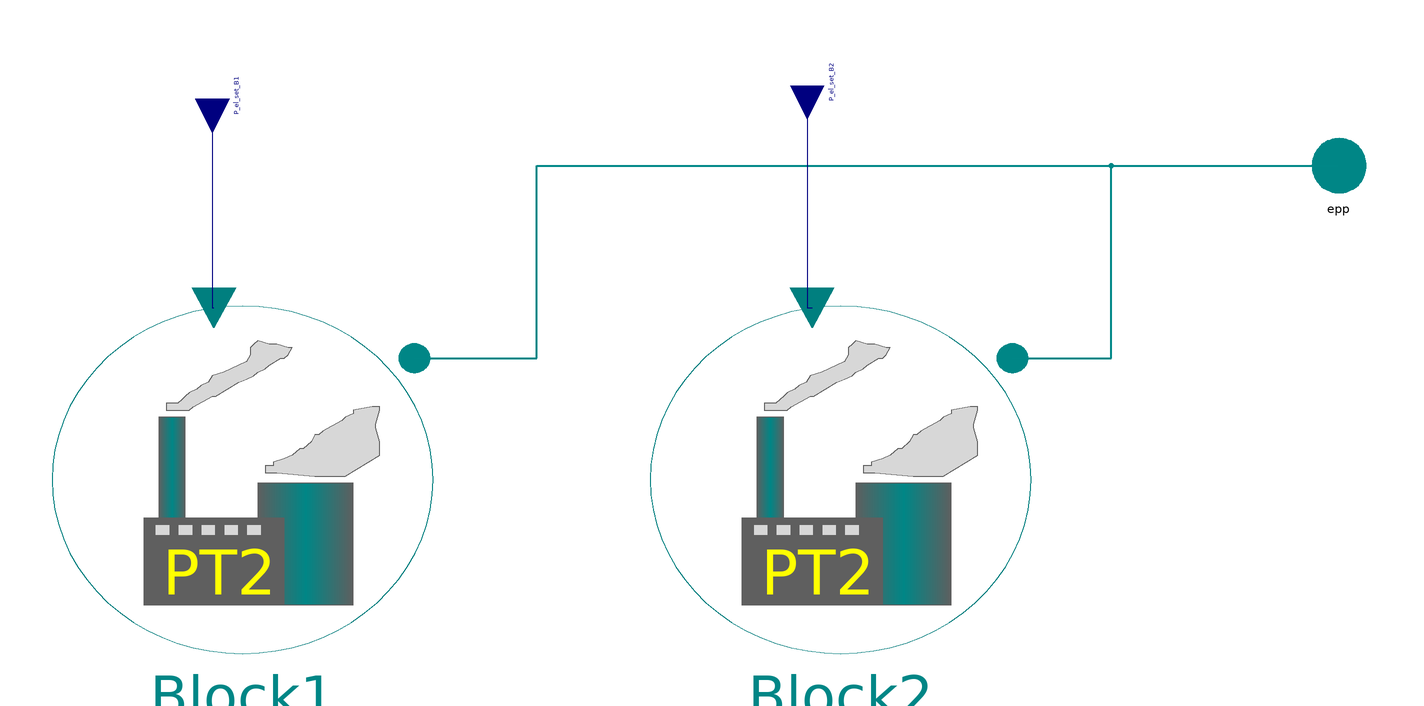

The component connection diagram of the Modelica model below, drawn from its own Placement and Line annotations.

model TwoBlockPlant "Abstract model for power plants composed by two blocks"


//________________________________________________________________________________//
// Component of the TransiEnt Library, version: 2.0.1                             //
//                                                                                //
// Licensed by Hamburg University of Technology under the 3-BSD-clause.           //
// Copyright 2021, Hamburg University of Technology.                              //
//________________________________________________________________________________//
//                                                                                //
// TransiEnt.EE, ResiliEntEE, IntegraNet and IntegraNet II are research projects  //
// supported by the German Federal Ministry of Economics and Energy               //
// (FKZ 03ET4003, 03ET4048, 0324027 and 03EI1008).                                //
// The TransiEnt Library research team consists of the following project partners://
// Institute of Engineering Thermodynamics (Hamburg University of Technology),    //
// Institute of Energy Systems (Hamburg University of Technology),                //
// Institute of Electrical Power and Energy Technology                            //
// (Hamburg University of Technology)                                             //
// Fraunhofer Institute for Environmental, Safety, and Energy Technology UMSICHT, //
// Gas- und Wärme-Institut Essen						  //
// and                                                                            //
// XRG Simulation GmbH (Hamburg, Germany).                                        //
//________________________________________________________________________________//






  // _____________________________________________
  //
  //          Imports and Class Hierarchy
  // _____________________________________________
  extends TransiEnt.Basics.Icons.SteamCycle2Blocks;

  // _____________________________________________
  //
  //                  Interfaces
  // _____________________________________________

  TransiEnt.Basics.Interfaces.Electrical.ElectricPowerIn P_el_set_B1 "Setpoint of block 1" annotation (
      Placement(transformation(extent={{-10,-10},{10,10}},
        rotation=270,
        origin={-119,120}),                                  iconTransformation(
          extent={{-15,-14},{15,14}},
        rotation=270,
        origin={-121,126})));
  TransiEnt.Basics.Interfaces.Electrical.ElectricPowerIn P_el_set_B2 "Setpoint of block 1" annotation (
      Placement(transformation(extent={{-10,-10},{10,10}},
        rotation=270,
        origin={59,124}),                                    iconTransformation(
          extent={{-15,-14},{15,14}},
        rotation=270,
        origin={101,126})));
  TransiEnt.Basics.Interfaces.Electrical.ActivePowerPort epp annotation (Placement(transformation(extent={{208,90},{228,110}}), iconTransformation(extent={{206,98},{236,126}})));
  // _____________________________________________
  //
  //           Instances of other Classes
  // _____________________________________________

  replaceable TransiEnt.Producer.Electrical.Conventional.Components.SecondOrderPlant Block1 constrainedby TransiEnt.Producer.Electrical.Base.PartialDispatchablePowerPlant annotation (choicesAllMatching=true, Placement(transformation(extent={{-167,-46},{-53,58}})));
  replaceable TransiEnt.Producer.Electrical.Conventional.Components.SecondOrderPlant Block2 constrainedby TransiEnt.Producer.Electrical.Base.PartialDispatchablePowerPlant annotation (choicesAllMatching=true, Placement(transformation(extent={{12,-46},{126,58}})));

equation

  // _____________________________________________
  //
  //               Connect Statements
  // _____________________________________________

  connect(Block1.epp, epp) annotation (Line(
      points={{-58.7,42.4},{-22,42.4},{-22,100},{218,100}},
      color={0,135,135},
      thickness=0.5));
  connect(Block2.epp, epp) annotation (Line(
      points={{120.3,42.4},{150,42.4},{150,100},{218,100}},
      color={0,135,135},
      thickness=0.5));
  connect(P_el_set_B1, Block1.P_el_set) annotation (Line(points={{-119,120},{-119,57.48},{-118.55,57.48}}, color={0,0,127}));
  connect(P_el_set_B2, Block2.P_el_set) annotation (Line(points={{59,124},{59,57.48},{60.45,57.48}}, color={0,0,127}));
  annotation (
  Diagram(graphics,
          coordinateSystem(preserveAspectRatio=false, extent={{-220,-100},{220,120}})),
  Icon(graphics,
       coordinateSystem(preserveAspectRatio=false, extent={{-220,-100},{220,120}})),
                Documentation(info="<html>
<h4><span style=\"color: #008000\">1. Purpose of model</span></h4>
<p>Abstract model for power plants composed by two blocks.</p>
<h4><span style=\"color: #008000\">2. Level of detail, physical effects considered, and physical insight</span></h4>
<p>(no remarks)</p>
<h4><span style=\"color: #008000\">3. Limits of validity </span></h4>
<p>(no remarks)</p>
<h4><span style=\"color: #008000\">4. Interfaces</span></h4>
<p>P_el_set_B1: input for electric power in W (setpoint for block1)</p>
<p>P_el_set_B2: input for electric power in W (setpoint for block 2)</p>
<p>epp: active power port</p>
<h4><span style=\"color: #008000\">5. Nomenclature</span></h4>
<p>(no remarks)</p>
<h4><span style=\"color: #008000\">6. Governing Equations</span></h4>
<p>(no remarks)</p>
<h4><span style=\"color: #008000\">7. Remarks for Usage</span></h4>
<p>(no remarks)</p>
<h4><span style=\"color: #008000\">8. Validation</span></h4>
<p>(no remarks)</p>
<h4><span style=\"color: #008000\">9. References</span></h4>
<p>(no remarks)</p>
<h4><span style=\"color: #008000\">10. Version History</span></h4>
<p>Model created by Pascal Dubucq (dubucq@tuhh.de) <span style=\"font-family: MS Shell Dlg 2;\">on 01.10.2014</span></p>
<p><span style=\"font-family: MS Shell Dlg 2;\">Quality check (Code conventions) by Rebekka Denninger on 01.10.2016</span></p>
</html>"));
end TwoBlockPlant;